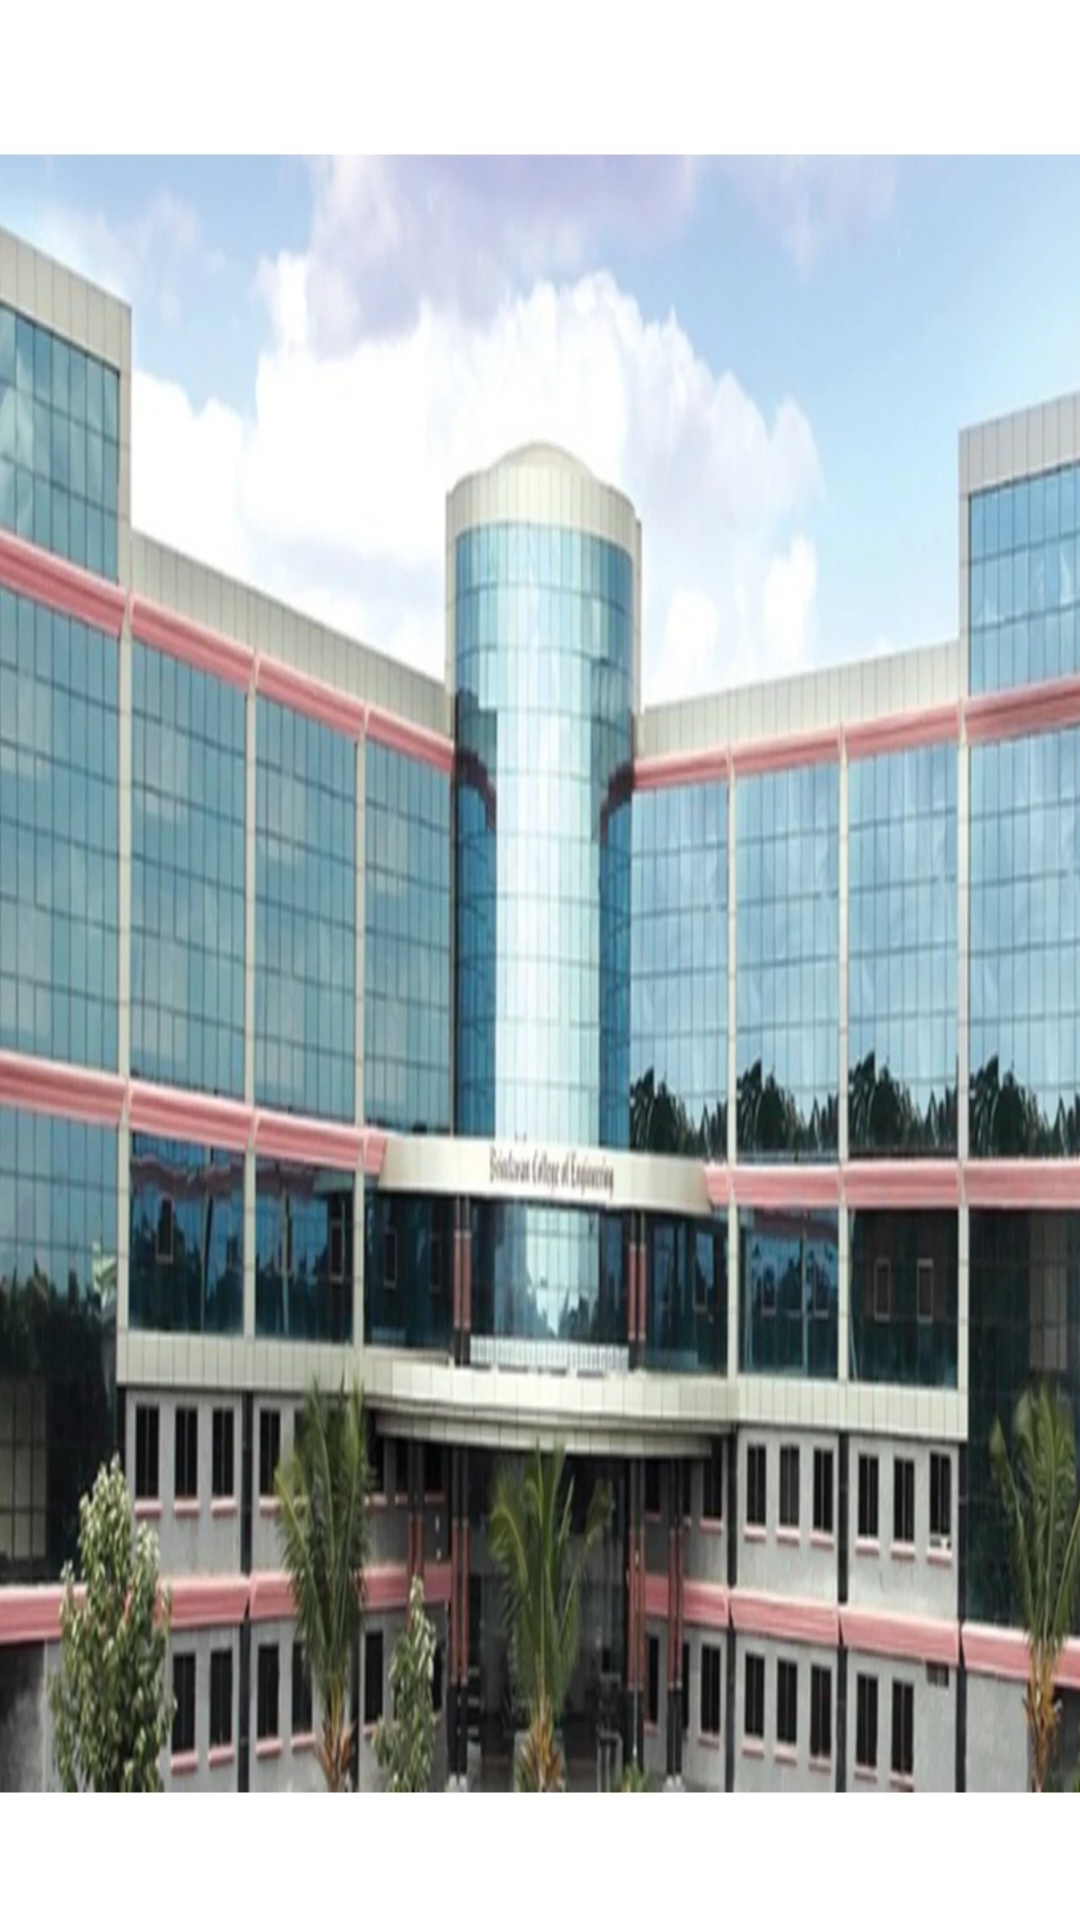

Here is an Android app screen rendered from its layout file. Give the layout XML and the strings, colors and styles it references.
<!-- AndroidManifest.xml: application theme Theme.BRCEApp -->
<!-- res/layout/drawer_header.xml -->
<?xml version="1.0" encoding="utf-8"?>
<LinearLayout xmlns:android="http://schemas.android.com/apk/res/android"
    android:layout_width="match_parent"
    android:layout_height="176dp">

    <ImageView
        android:layout_width="match_parent"
        android:layout_height="match_parent"
        android:src="@drawable/brindavan"
        android:scaleType="fitXY"/>



</LinearLayout>
<!-- resources referenced by this layout -->
<resources>
  <!-- drawable brindavan: webp bitmap (drawable, 140586 bytes) -->
  <style name="Theme.BRCEApp" parent="Theme.MaterialComponents.DayNight.DarkActionBar">
          
          <item name="colorPrimary">@color/purple_500</item>
          <item name="colorPrimaryVariant">@color/purple_700</item>
          <item name="colorOnPrimary">@color/white</item>
          
          <item name="colorSecondary">@color/teal_200</item>
          <item name="colorSecondaryVariant">@color/teal_700</item>
          <item name="colorOnSecondary">@color/black</item>
          
          <item name="android:statusBarColor" tools:targetApi="l">?attr/colorPrimaryVariant</item>
          
      </style>
  <color name="purple_500">#FF6200EE</color>
  <color name="purple_700">#FF3700B3</color>
  <color name="white">#FFFFFFFF</color>
  <color name="teal_200">#FF03DAC5</color>
  <color name="teal_700">#FF018786</color>
  <color name="black">#FF000000</color>
</resources>
